Photos from the image-classification dataset "gesture_captures" in the GitHub repository arabyte-src/KENNY-YOLO. Its 2 classes are: like, open palm.

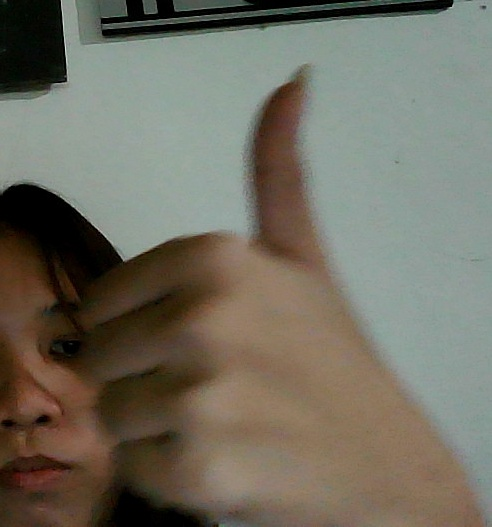
Label: like

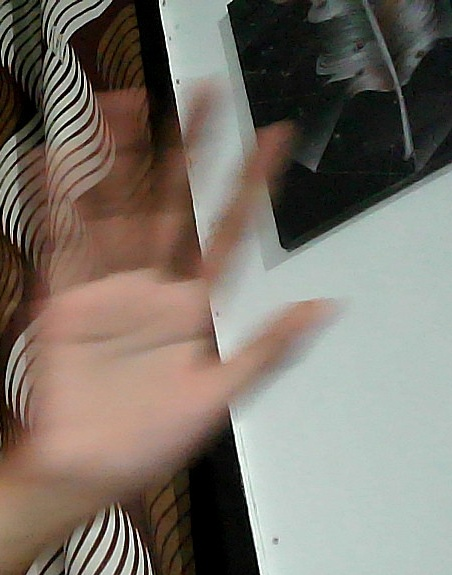
Label: open palm

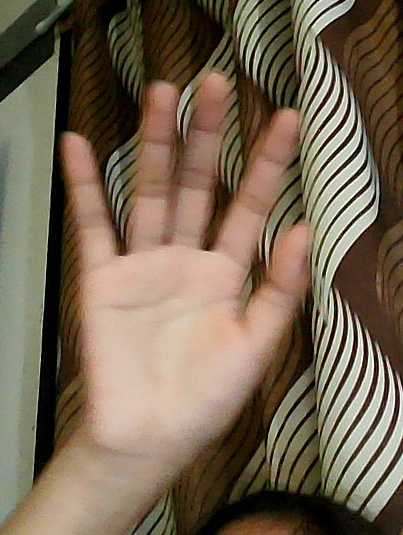
Label: open palm

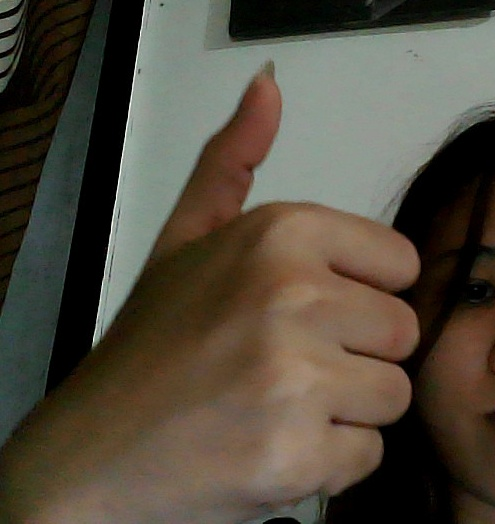
Label: like

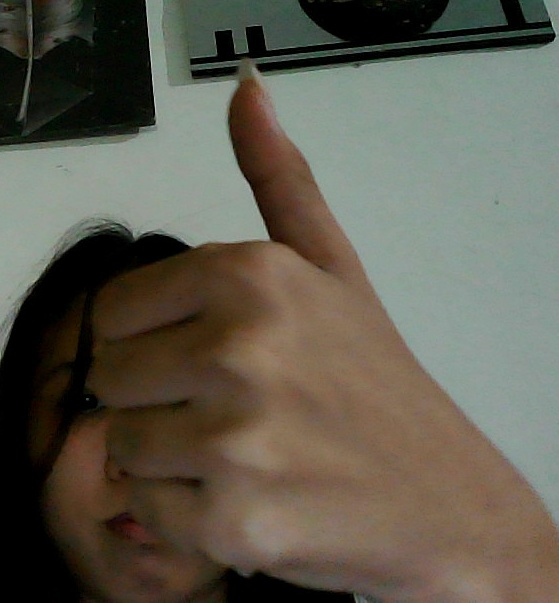
Label: like

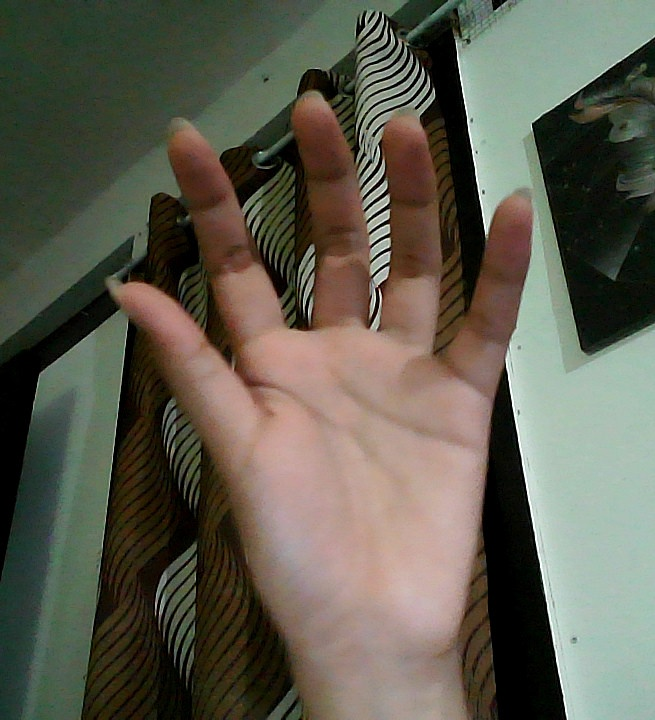
Label: open palm
